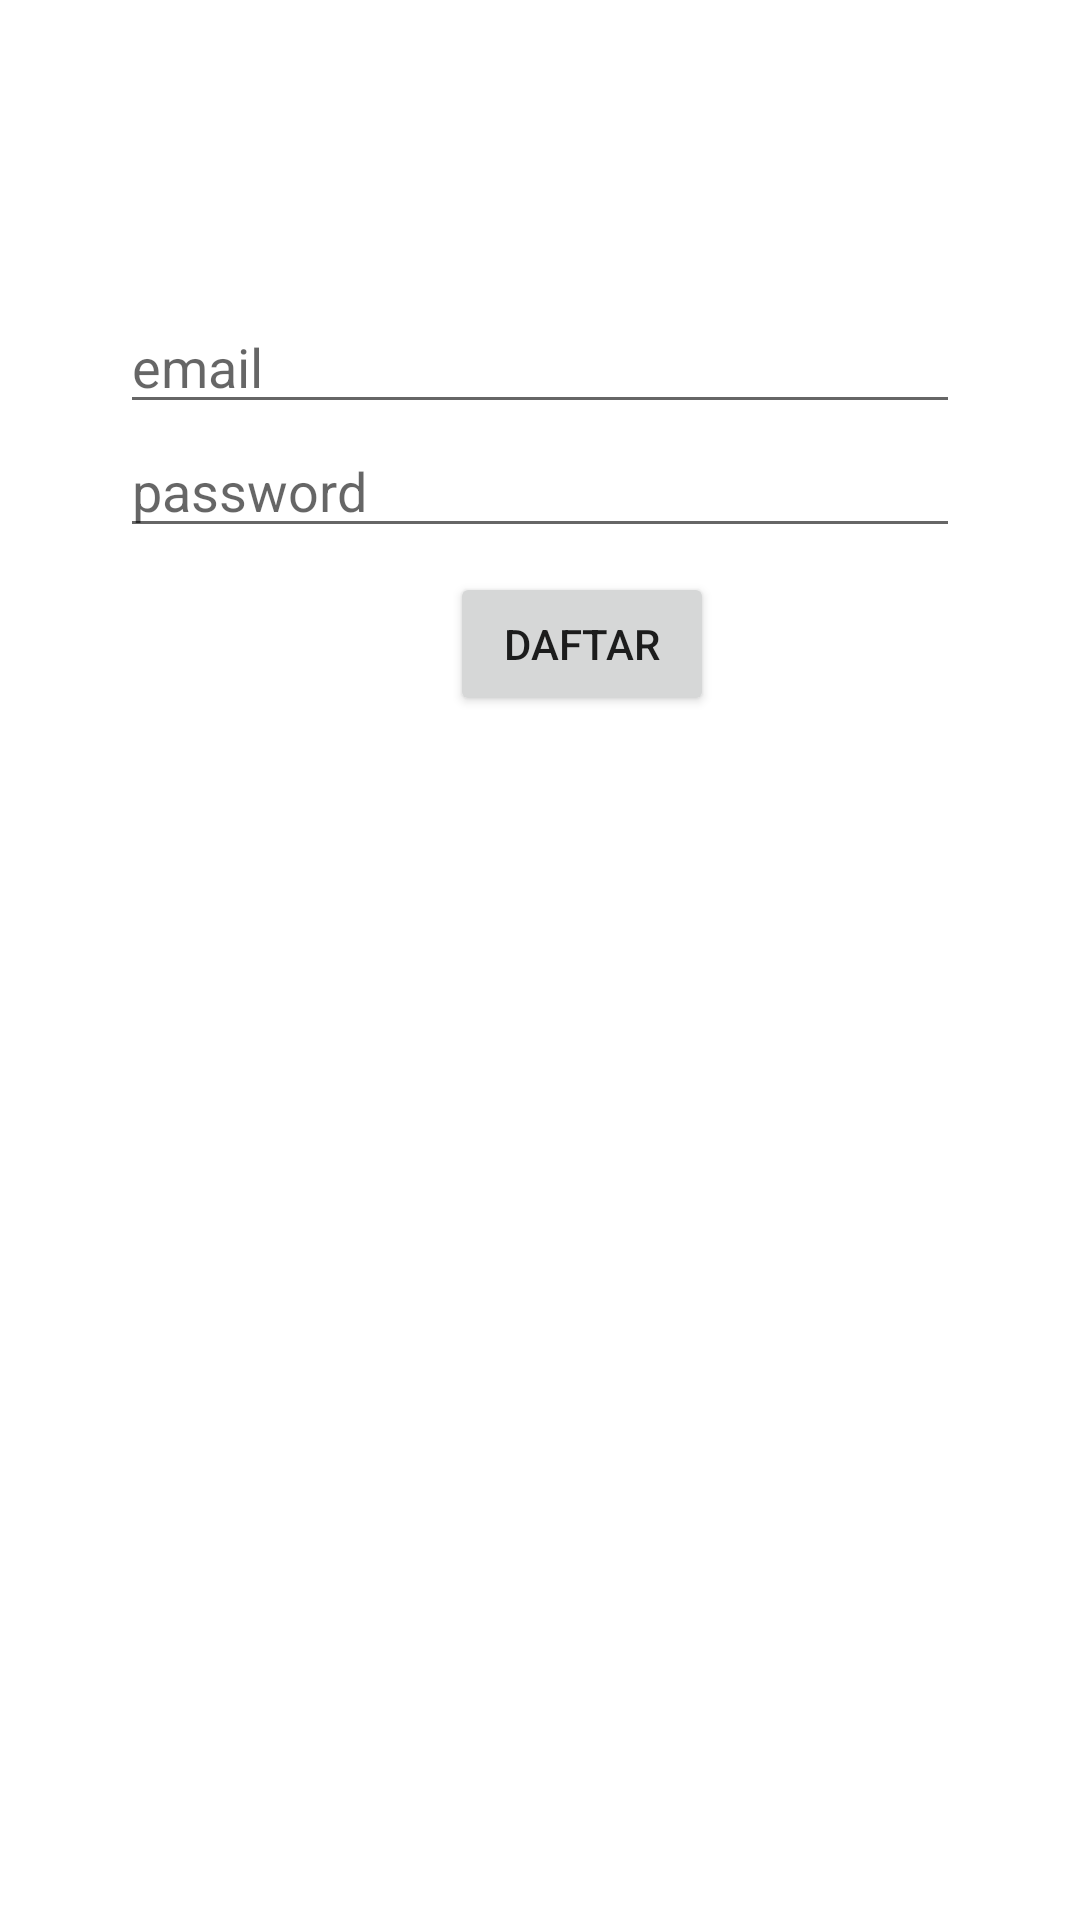

Reconstruct the res/layout file that produces this screen, plus the resources it refers to.
<!-- AndroidManifest.xml: application theme Theme.LoginRegisterFirebase -->
<!-- res/layout/activity_register.xml -->
<?xml version="1.0" encoding="utf-8"?>
<androidx.constraintlayout.widget.ConstraintLayout xmlns:android="http://schemas.android.com/apk/res/android"
    xmlns:app="http://schemas.android.com/apk/res-auto"
    xmlns:tools="http://schemas.android.com/tools"
    android:layout_width="match_parent"
    android:layout_height="match_parent"
    tools:context=".RegisterActivity">

    <EditText
        android:id="@+id/regEmail"
        android:layout_width="match_parent"
        android:layout_height="wrap_content"
        android:layout_marginHorizontal="40dp"
        android:layout_marginTop="100dp"
        android:hint="email"
        app:layout_constraintTop_toTopOf="parent" />

    <EditText
        android:id="@+id/regPass"
        android:layout_width="match_parent"
        android:layout_height="wrap_content"
        android:layout_marginHorizontal="40dp"
        android:hint="password"
        app:layout_constraintTop_toBottomOf="@+id/regEmail" />

    <Button
        android:id="@+id/register"
        android:layout_width="wrap_content"
        android:layout_height="wrap_content"
        android:layout_marginStart="32dp"
        android:layout_marginLeft="32dp"
        android:layout_marginTop="8dp"
        android:layout_marginEnd="4dp"
        android:layout_marginRight="4dp"
        android:text="daftar"
        app:layout_constraintEnd_toEndOf="parent"
        app:layout_constraintStart_toStartOf="parent"
        app:layout_constraintTop_toBottomOf="@+id/regPass"
        tools:ignore="HardcodedText" />


</androidx.constraintlayout.widget.ConstraintLayout>
<!-- resources referenced by this layout -->
<resources>
  <style name="Theme.LoginRegisterFirebase" parent="Theme.MaterialComponents.DayNight.DarkActionBar">
          
          <item name="colorPrimary">@color/purple_500</item>
          <item name="colorPrimaryVariant">@color/purple_700</item>
          <item name="colorOnPrimary">@color/white</item>
          
          <item name="colorSecondary">@color/teal_200</item>
          <item name="colorSecondaryVariant">@color/teal_700</item>
          <item name="colorOnSecondary">@color/black</item>
          
          <item name="android:statusBarColor" tools:targetApi="l">?attr/colorPrimaryVariant</item>
          
      </style>
  <!-- not gathered from this repository: default colours our renderer supplied (Android Studio template values) -->
  <color name="purple_500">#FF6200EE</color>
  <color name="purple_700">#FF3700B3</color>
  <color name="teal_200">#FF03DAC5</color>
  <color name="teal_700">#FF018786</color>
  <color name="black">#FF000000</color>
  <color name="white">#FFFFFFFF</color>
</resources>
